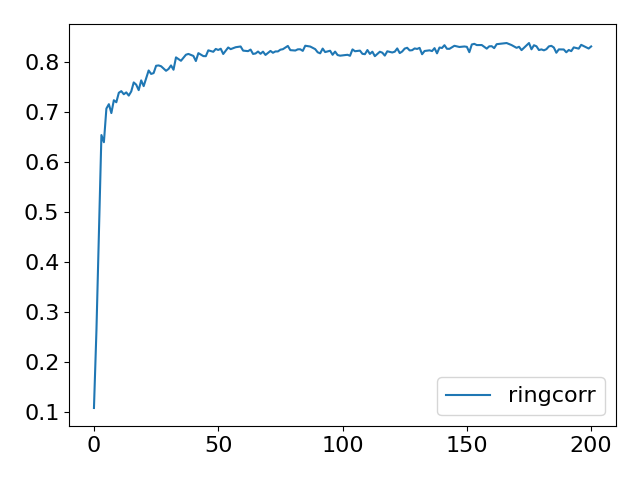

The data file committed next to this chart (first rows):
Step, topology, method, lr, clip, sigma, sigma-cor, epsilon, accuracy
0, ring, corr, 1, 10, 0.03545, 0.5035, 0.1, 0.1076
5, ring, corr, 1, 10, 0.03545, 0.5035, 0.1, 0.263
10, ring, corr, 1, 10, 0.03545, 0.5035, 0.1, 0.5057
15, ring, corr, 1, 10, 0.03545, 0.5035, 0.1, 0.6536
20, ring, corr, 1, 10, 0.03545, 0.5035, 0.1, 0.6392
25, ring, corr, 1, 10, 0.03545, 0.5035, 0.1, 0.7065
30, ring, corr, 1, 10, 0.03545, 0.5035, 0.1, 0.7153
35, ring, corr, 1, 10, 0.03545, 0.5035, 0.1, 0.6975
40, ring, corr, 1, 10, 0.03545, 0.5035, 0.1, 0.7232
45, ring, corr, 1, 10, 0.03545, 0.5035, 0.1, 0.7192
50, ring, corr, 1, 10, 0.03545, 0.5035, 0.1, 0.7381
55, ring, corr, 1, 10, 0.03545, 0.5035, 0.1, 0.7414
60, ring, corr, 1, 10, 0.03545, 0.5035, 0.1, 0.7352
65, ring, corr, 1, 10, 0.03545, 0.5035, 0.1, 0.7389
70, ring, corr, 1, 10, 0.03545, 0.5035, 0.1, 0.7325
75, ring, corr, 1, 10, 0.03545, 0.5035, 0.1, 0.7408
80, ring, corr, 1, 10, 0.03545, 0.5035, 0.1, 0.7588
85, ring, corr, 1, 10, 0.03545, 0.5035, 0.1, 0.7543
90, ring, corr, 1, 10, 0.03545, 0.5035, 0.1, 0.7434
95, ring, corr, 1, 10, 0.03545, 0.5035, 0.1, 0.7629
100, ring, corr, 1, 10, 0.03545, 0.5035, 0.1, 0.7514
105, ring, corr, 1, 10, 0.03545, 0.5035, 0.1, 0.7669
110, ring, corr, 1, 10, 0.03545, 0.5035, 0.1, 0.7827
115, ring, corr, 1, 10, 0.03545, 0.5035, 0.1, 0.7758
120, ring, corr, 1, 10, 0.03545, 0.5035, 0.1, 0.7775
125, ring, corr, 1, 10, 0.03545, 0.5035, 0.1, 0.7921
130, ring, corr, 1, 10, 0.03545, 0.5035, 0.1, 0.7928
135, ring, corr, 1, 10, 0.03545, 0.5035, 0.1, 0.7912
140, ring, corr, 1, 10, 0.03545, 0.5035, 0.1, 0.7869
145, ring, corr, 1, 10, 0.03545, 0.5035, 0.1, 0.7821
150, ring, corr, 1, 10, 0.03545, 0.5035, 0.1, 0.7857
155, ring, corr, 1, 10, 0.03545, 0.5035, 0.1, 0.7928
160, ring, corr, 1, 10, 0.03545, 0.5035, 0.1, 0.7842
165, ring, corr, 1, 10, 0.03545, 0.5035, 0.1, 0.8089
170, ring, corr, 1, 10, 0.03545, 0.5035, 0.1, 0.8056
175, ring, corr, 1, 10, 0.03545, 0.5035, 0.1, 0.8021
180, ring, corr, 1, 10, 0.03545, 0.5035, 0.1, 0.8098
185, ring, corr, 1, 10, 0.03545, 0.5035, 0.1, 0.8142
190, ring, corr, 1, 10, 0.03545, 0.5035, 0.1, 0.8158
195, ring, corr, 1, 10, 0.03545, 0.5035, 0.1, 0.8136
200, ring, corr, 1, 10, 0.03545, 0.5035, 0.1, 0.8118
205, ring, corr, 1, 10, 0.03545, 0.5035, 0.1, 0.8016
210, ring, corr, 1, 10, 0.03545, 0.5035, 0.1, 0.8174
215, ring, corr, 1, 10, 0.03545, 0.5035, 0.1, 0.8146
220, ring, corr, 1, 10, 0.03545, 0.5035, 0.1, 0.8115
225, ring, corr, 1, 10, 0.03545, 0.5035, 0.1, 0.8113
230, ring, corr, 1, 10, 0.03545, 0.5035, 0.1, 0.823
235, ring, corr, 1, 10, 0.03545, 0.5035, 0.1, 0.8208
240, ring, corr, 1, 10, 0.03545, 0.5035, 0.1, 0.8201
245, ring, corr, 1, 10, 0.03545, 0.5035, 0.1, 0.8258
250, ring, corr, 1, 10, 0.03545, 0.5035, 0.1, 0.8237
255, ring, corr, 1, 10, 0.03545, 0.5035, 0.1, 0.8262
260, ring, corr, 1, 10, 0.03545, 0.5035, 0.1, 0.8157
265, ring, corr, 1, 10, 0.03545, 0.5035, 0.1, 0.8225
270, ring, corr, 1, 10, 0.03545, 0.5035, 0.1, 0.8287
275, ring, corr, 1, 10, 0.03545, 0.5035, 0.1, 0.8254
280, ring, corr, 1, 10, 0.03545, 0.5035, 0.1, 0.8282
285, ring, corr, 1, 10, 0.03545, 0.5035, 0.1, 0.8292
290, ring, corr, 1, 10, 0.03545, 0.5035, 0.1, 0.8299
295, ring, corr, 1, 10, 0.03545, 0.5035, 0.1, 0.8307
... 141 more rows
